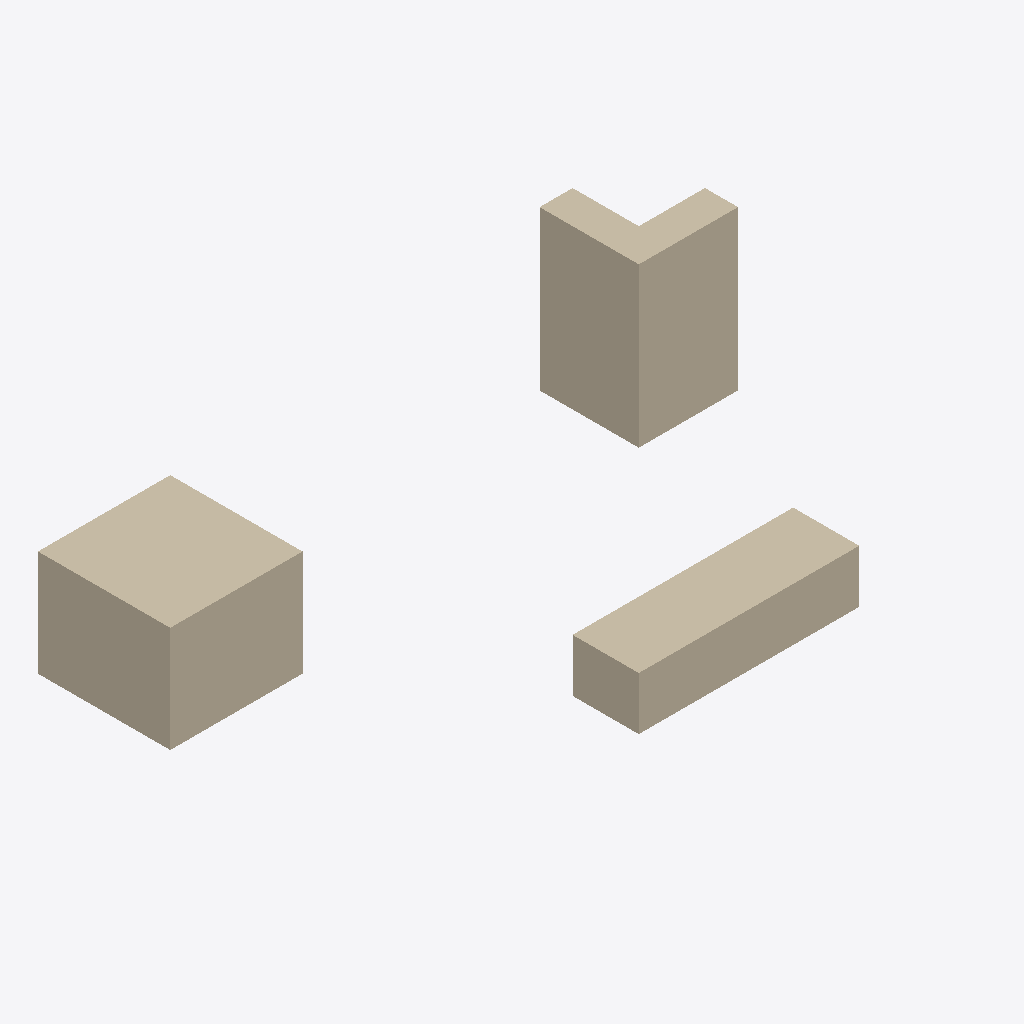
Isometric view of an IFC building model (IFC-SPF (STEP), schema IFC4, length unit metre), seen from the south-west, elements coloured by IFC class: 18 walls (beige).
Extent 108.0 m × 64.0 m × 28.8 m (x, y, z). Elements (18): 18 IfcWall.

HEADER;
FILE_DESCRIPTION(('ViewDefinition [CoordinationView]'),'2;1');
FILE_NAME('','2026-01-01T00:00:00',('synthetic'),('synthetic'),'n/a','microclimate-studio make_sample.py','');
FILE_SCHEMA(('IFC4'));
ENDSEC;
DATA;
#1=IFCPROJECT('3WavR8XzjG2h7nChVONsm6',$,'Synthetic sample site',$,$,$,$,(#8),#3);
#10=IFCSITE('2wd390uDfLuAm1r9mS4Y3M',$,'Synthetic site',$,$,$,$,$,$,(0,0,0,0),(0,0,0,0),5.0,$,$);
#12=IFCBUILDING('0QmXjUsjXQNuH1kuApzWPH',$,'Block A',$,$,$,$,$,$,$,$,$);
#99=IFCBUILDING('0hAPtIHfTL2AANgeV1l25s',$,'Slab B',$,$,$,$,$,$,$,$,$);
#143=IFCBUILDING('2tI2g8WCbMGfrmY83Q2Xth',$,'L-shape C',$,$,$,$,$,$,$,$,$);
#14=IFCBUILDINGSTOREY('2zMtwsDMXS3gbe8hEcqyUe',$,'Block A level 1',$,$,$,$,$,$,$);
#29=IFCBUILDINGSTOREY('2Eb8VFycPSj9v90pbC7U0$',$,'Block A level 2',$,$,$,$,$,$,$);
#43=IFCBUILDINGSTOREY('2oeiaMf7nRAhN4iHH7hBaC',$,'Block A level 3',$,$,$,$,$,$,$);
#57=IFCBUILDINGSTOREY('2gC9t3ug9UbwGOyB4x84Oh',$,'Block A level 4',$,$,$,$,$,$,$);
#71=IFCBUILDINGSTOREY('1lBSUwCtnPPRcuRDW_hez9',$,'Block A level 5',$,$,$,$,$,$,$);
#85=IFCBUILDINGSTOREY('2DrTcwvpzSDvGXObbGg4ev',$,'Block A level 6',$,$,$,$,$,$,$);
#100=IFCBUILDINGSTOREY('2X8UKQG35TZRt6ubQGoHJP',$,'Slab B level 1',$,$,$,$,$,$,$);
#115=IFCBUILDINGSTOREY('0GnA2WU5DVjw4qslxDPtcP',$,'Slab B level 2',$,$,$,$,$,$,$);
#129=IFCBUILDINGSTOREY('3djjyVlo1VfOk2Gm2zNequ',$,'Slab B level 3',$,$,$,$,$,$,$);
#144=IFCBUILDINGSTOREY('3h2AhLIifKEO2ieYba6Cg5',$,'L-shape C level 1',$,$,$,$,$,$,$);
#159=IFCBUILDINGSTOREY('1cwCbrdCHL1wuPf50vTowO',$,'L-shape C level 2',$,$,$,$,$,$,$);
#173=IFCBUILDINGSTOREY('2q6OeiCPnJIOqSu7o6hVpx',$,'L-shape C level 3',$,$,$,$,$,$,$);
#187=IFCBUILDINGSTOREY('1yI4QjwjXJoQI3ES_N$5JS',$,'L-shape C level 4',$,$,$,$,$,$,$);
#201=IFCBUILDINGSTOREY('1CZTA_psvR2RYD0uJez30z',$,'L-shape C level 5',$,$,$,$,$,$,$);
#215=IFCBUILDINGSTOREY('2cnt5A5LbII9U5GG$nWpUh',$,'L-shape C level 6',$,$,$,$,$,$,$);
#229=IFCBUILDINGSTOREY('2rSZGM5IDM2vs2_XGfNY3d',$,'L-shape C level 7',$,$,$,$,$,$,$);
#243=IFCBUILDINGSTOREY('3gTkZWD6bUMOMPvG4Oh8Q3',$,'L-shape C level 8',$,$,$,$,$,$,$);
#257=IFCBUILDINGSTOREY('2ns20nM9rSG8EZz4eeQPx8',$,'L-shape C level 9',$,$,$,$,$,$,$);
#86=IFCWALL('0AWGfB3prLhOo0k8xZX$V4',$,'Block A envelope level 6',$,$,$,#97,$,$);
#130=IFCWALL('2jDIuY1dnJPf$prL3ympeJ',$,'Slab B envelope level 3',$,$,$,#141,$,$);
#258=IFCWALL('2mVF_o4JzVrvqOoPmlA_ID',$,'L-shape C envelope level 9',$,$,$,#269,$,$);
#116=IFCWALL('1AaT2XpmbGHOEDkhHQ86Ro',$,'Slab B envelope level 2',$,$,$,#127,$,$);
#102=IFCWALL('0xwhhcLAvLSf9PW1nVBNlz',$,'Slab B envelope level 1',$,$,$,#113,$,$);
#44=IFCWALL('158P9qZ4HQhQMz03m4bpYJ',$,'Block A envelope level 3',$,$,$,#55,$,$);
#16=IFCWALL('0LCVza_PPTtQidrxiMDA82',$,'Block A envelope level 1',$,$,$,#27,$,$);
#58=IFCWALL('0cXmNNSY5TXh24$wSXc_iC',$,'Block A envelope level 4',$,$,$,#69,$,$);
#72=IFCWALL('35$x72YTDTvvs9s2r0N$Vg',$,'Block A envelope level 5',$,$,$,#83,$,$);
#30=IFCWALL('2SnhSzU7fONwIrWCFYMmbw',$,'Block A envelope level 2',$,$,$,#41,$,$);
#146=IFCWALL('0MZBI$qdLGZfURKafDG0Km',$,'L-shape C envelope level 1',$,$,$,#157,$,$);
#174=IFCWALL('0Ry1H7kcjLvvGcooZ5w8O6',$,'L-shape C envelope level 3',$,$,$,#185,$,$);
#230=IFCWALL('0398rkMGXQhQmP3igXknqm',$,'L-shape C envelope level 7',$,$,$,#241,$,$);
#160=IFCWALL('04g7_oDeDKyBGbCezxx592',$,'L-shape C envelope level 2',$,$,$,#171,$,$);
#202=IFCWALL('31NLEIdMjTIh7_5MVW2bIM',$,'L-shape C envelope level 5',$,$,$,#213,$,$);
#216=IFCWALL('1gLDOgggHSZQDZyvLTACQa',$,'L-shape C envelope level 6',$,$,$,#227,$,$);
#244=IFCWALL('3tDki4wvjNQO2Nm11F8$4z',$,'L-shape C envelope level 8',$,$,$,#255,$,$);
#188=IFCWALL('2cRi8sZZXGMPVGXLS8FMIG',$,'L-shape C envelope level 4',$,$,$,#199,$,$);
ENDSEC;
